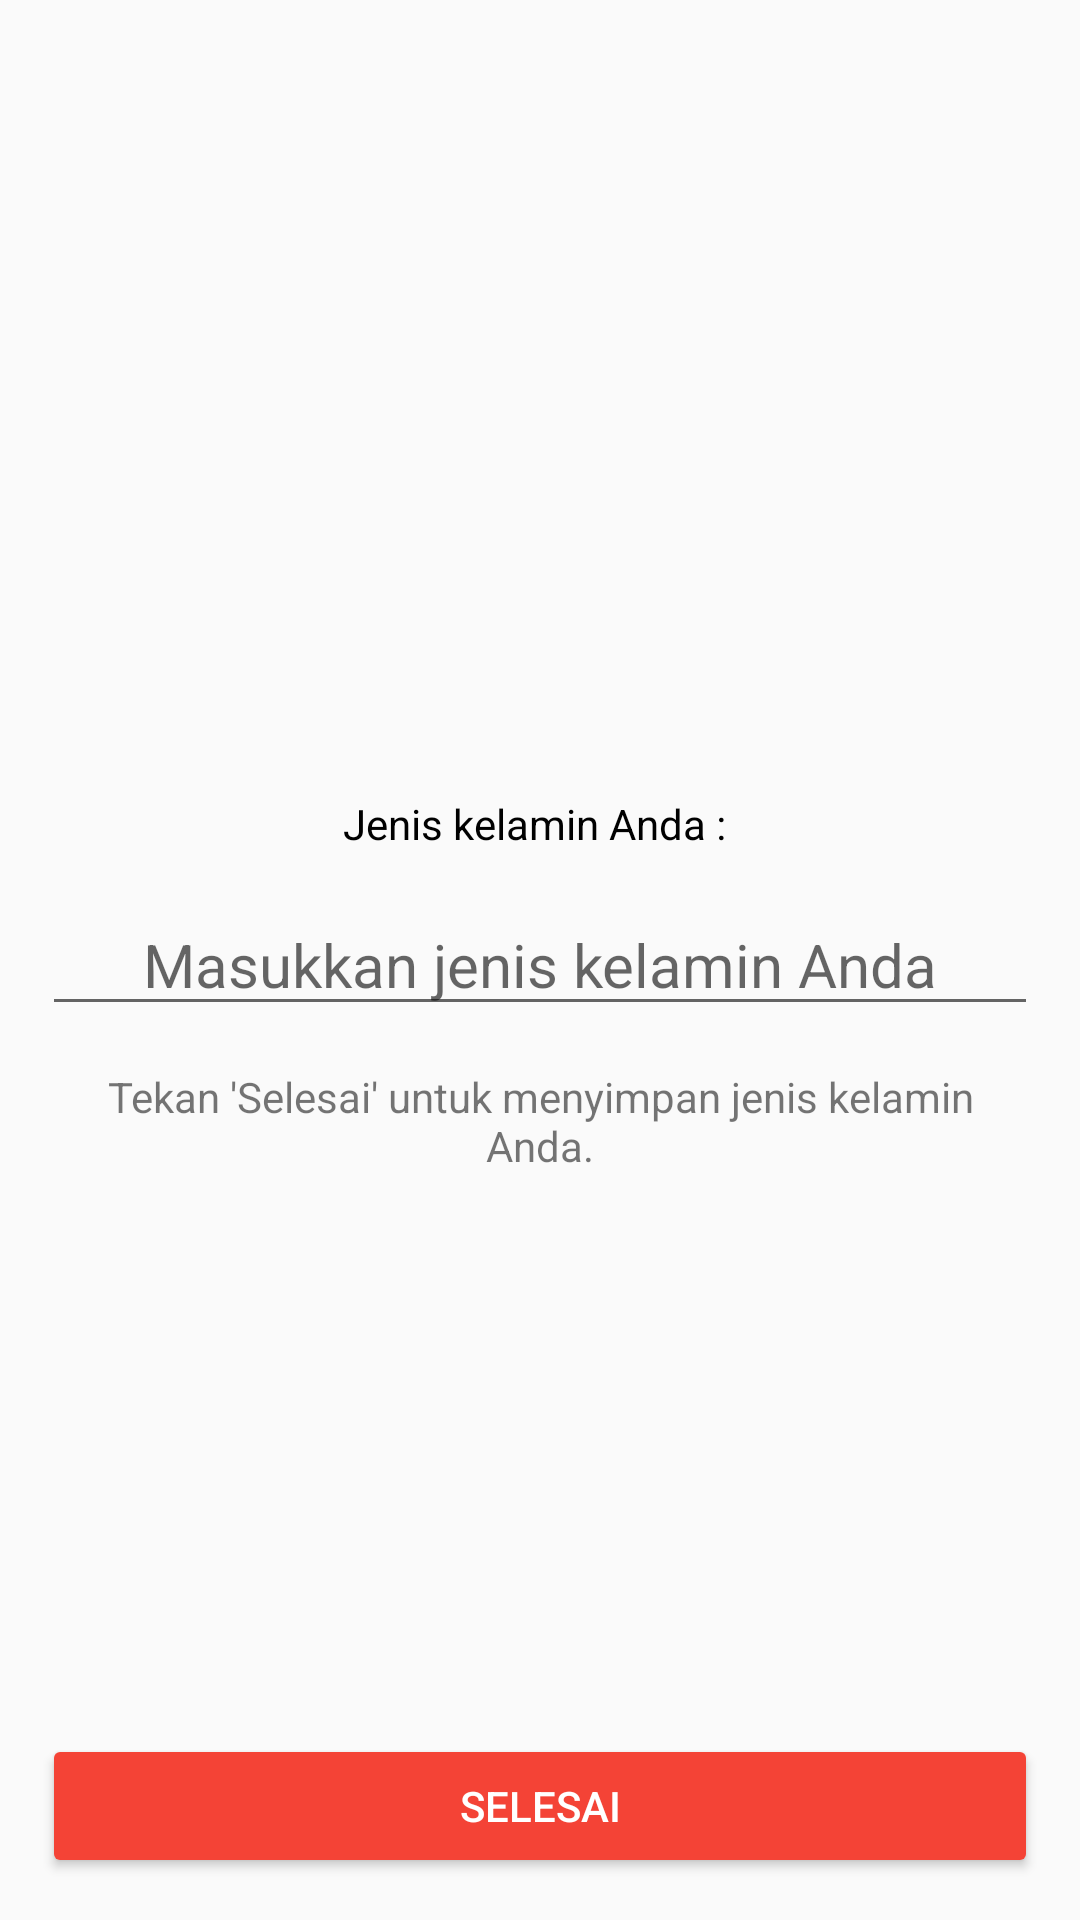

The Android layout XML behind this screen, and the referenced resources:
<!-- AndroidManifest.xml: activity theme AppTheme.NoActionBar -->
<!-- res/layout/activity_change_gender.xml -->
<?xml version="1.0" encoding="utf-8"?>
<RelativeLayout xmlns:android="http://schemas.android.com/apk/res/android"
    xmlns:app="http://schemas.android.com/apk/res-auto"
    xmlns:tools="http://schemas.android.com/tools"
    android:layout_width="match_parent"
    android:layout_height="match_parent"
    tools:context="com.codesch.afdolash.blive.activity.ChangeGenderActivity">

    <ImageView
        android:layout_width="50dp"
        android:layout_height="50dp"
        android:src="@drawable/ic_wc_black"
        android:tint="@color/colorPrimary"
        android:layout_centerHorizontal="true"
        android:layout_above="@+id/tv_currPass"
        android:layout_marginBottom="4dp"/>

    <TextView
        android:id="@+id/tv_currPass"
        android:layout_width="wrap_content"
        android:layout_height="wrap_content"
        android:text="Jenis kelamin Anda : "
        android:textColor="@color/black"
        android:layout_above="@+id/et_currPass"
        android:layout_centerHorizontal="true"/>

    <EditText
        android:id="@+id/et_currPass"
        android:layout_width="match_parent"
        android:layout_height="wrap_content"
        android:textAlignment="center"
        android:layout_margin="14dp"
        android:layout_centerInParent="true"
        android:textSize="20sp"
        android:hint="Masukkan jenis kelamin Anda"/>

    <TextView
        android:id="@+id/tv_desc"
        android:layout_width="wrap_content"
        android:layout_height="wrap_content"
        android:textAlignment="center"
        android:layout_centerHorizontal="true"
        android:text="Tekan 'Selesai' untuk menyimpan jenis kelamin Anda."
        android:layout_below="@+id/et_currPass"
        android:layout_marginLeft="30dp"
        android:layout_marginRight="30dp"/>

    <Button
        android:id="@+id/btn_change"
        android:layout_width="match_parent"
        android:layout_height="wrap_content"
        android:layout_margin="14dp"
        android:backgroundTint="@color/colorPrimary"
        android:text="Selesai"
        android:textColor="#fff"
        android:layout_alignParentBottom="true"/>
</RelativeLayout>
<!-- resources referenced by this layout -->
<resources>
  <color name="colorPrimary">#F44336</color>
  <style name="AppTheme.NoActionBar" parent="AppTheme">
          <item name="windowActionBar">false</item>
          <item name="windowNoTitle">true</item>
      </style>
  <style name="AppTheme" parent="Theme.AppCompat.Light.DarkActionBar">
          
          <item name="colorPrimary">@color/colorPrimary</item>
          <item name="colorPrimaryDark">@color/colorPrimaryDark</item>
          <item name="colorAccent">@color/colorAccent</item>
      </style>
  <color name="colorPrimaryDark">#B71C1C</color>
  <color name="colorAccent">#FF1744</color>
  <!-- not gathered from this repository: default colours our renderer supplied (Android Studio template values) -->
  <color name="black">#FF000000</color>
</resources>
